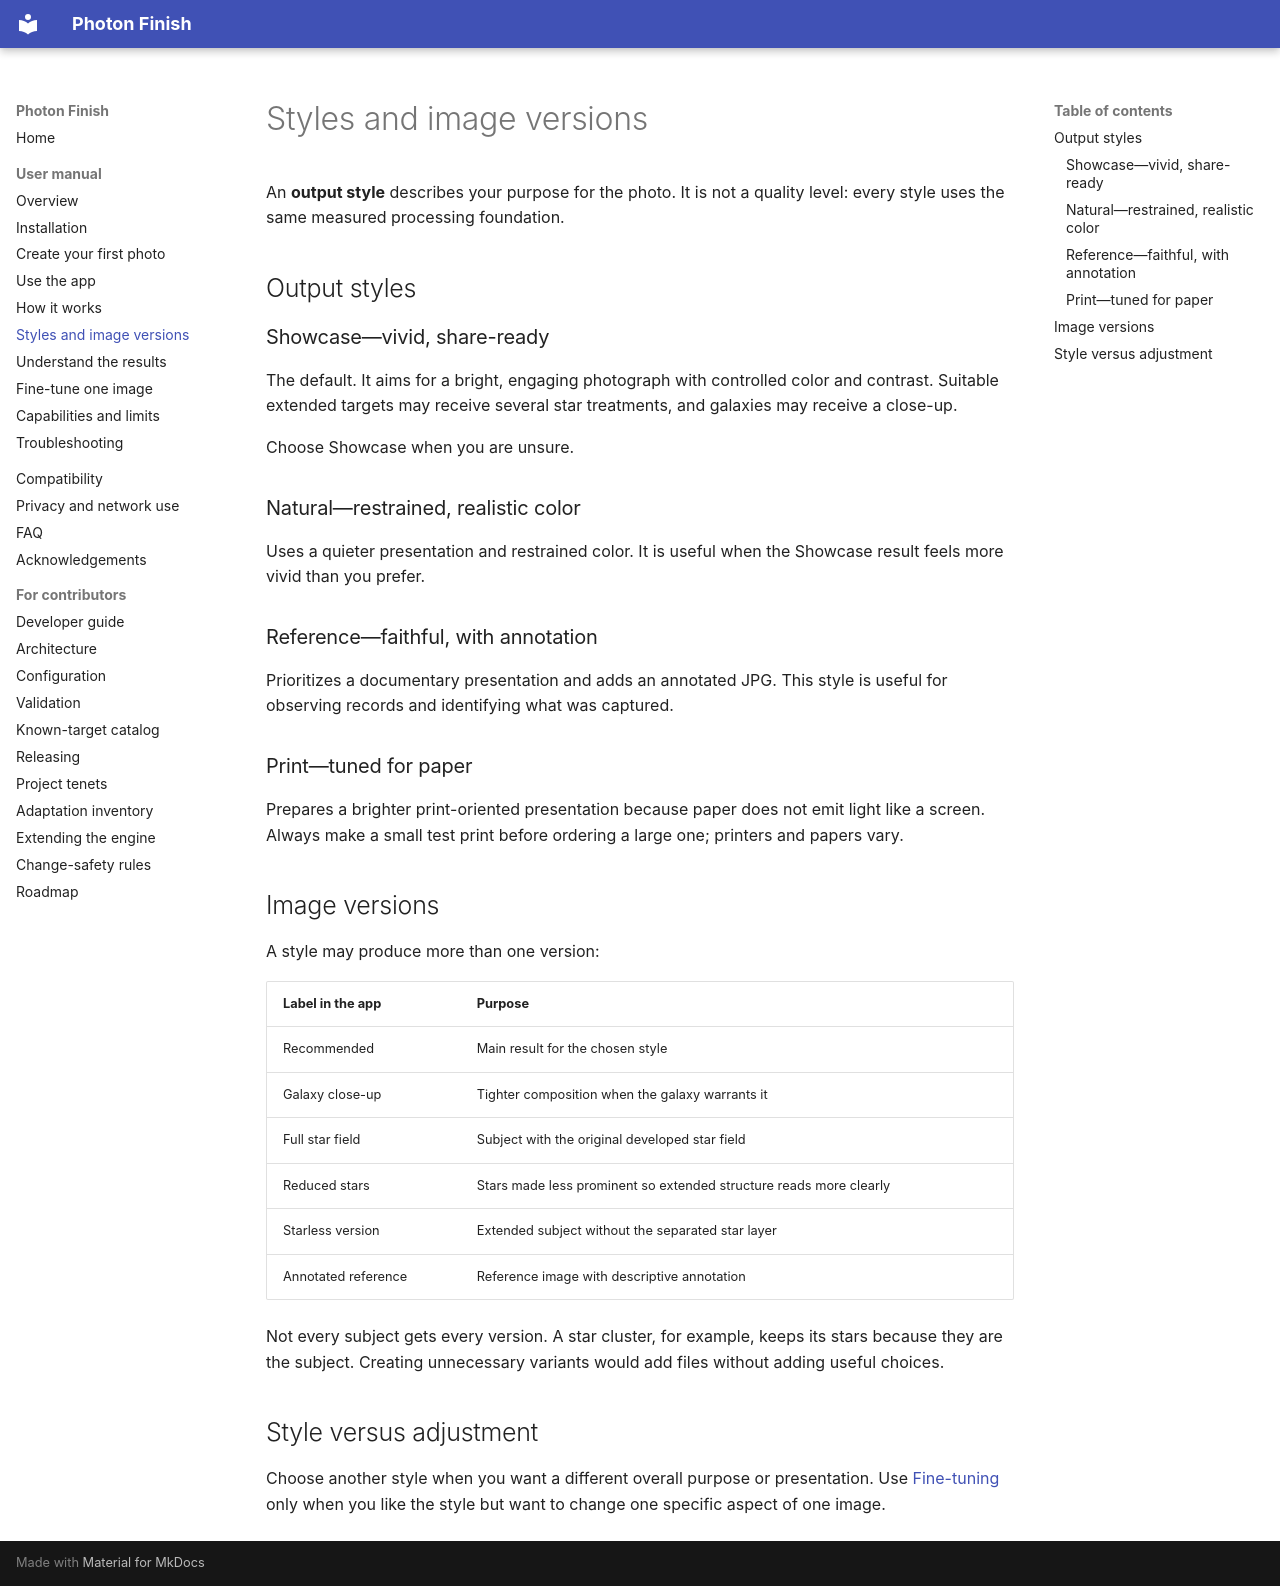

repository: ColinB-WB/photon-finish · page: manual/styles-and-versions/index.html · generator: mkdocs

# Styles and image versions

An **output style** describes your purpose for the photo. It is not a quality
level: every style uses the same measured processing foundation.

## Output styles

### Showcase—vivid, share-ready

The default. It aims for a bright, engaging photograph with controlled color
and contrast. Suitable extended targets may receive several star treatments,
and galaxies may receive a close-up.

Choose Showcase when you are unsure.

### Natural—restrained, realistic color

Uses a quieter presentation and restrained color. It is useful when the
Showcase result feels more vivid than you prefer.

### Reference—faithful, with annotation

Prioritizes a documentary presentation and adds an annotated JPG. This style is
useful for observing records and identifying what was captured.

### Print—tuned for paper

Prepares a brighter print-oriented presentation because paper does not emit
light like a screen. Always make a small test print before ordering a large one;
printers and papers vary.

## Image versions

A style may produce more than one version:

| Label in the app | Purpose |
|---|---|
| Recommended | Main result for the chosen style |
| Galaxy close-up | Tighter composition when the galaxy warrants it |
| Full star field | Subject with the original developed star field |
| Reduced stars | Stars made less prominent so extended structure reads more clearly |
| Starless version | Extended subject without the separated star layer |
| Annotated reference | Reference image with descriptive annotation |

Not every subject gets every version. A star cluster, for example, keeps its
stars because they are the subject. Creating unnecessary variants would add
files without adding useful choices.

## Style versus adjustment

Choose another style when you want a different overall purpose or presentation.
Use [Fine-tuning](fine-tuning.md) only when you like the style but want to change
one specific aspect of one image.
